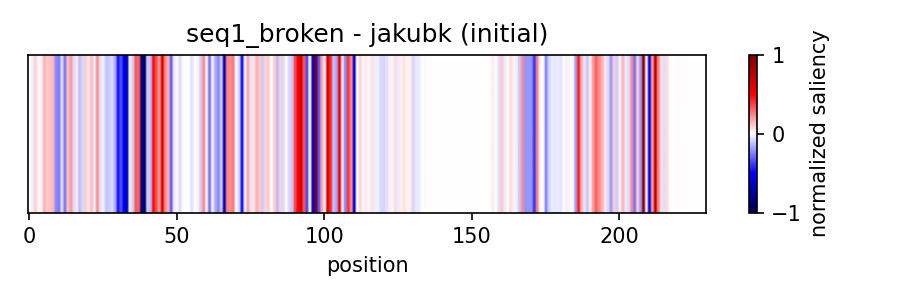

The data file committed next to this chart (first rows):
position	saliency
1	-0.004472
2	-0.02457
3	0.1002
4	0.01347
5	-0.0298
6	0.1422
7	0.1064
8	0.1221
9	0.1464
10	-0.2341
11	-0.2535
12	-0.0614
13	-0.2642
14	0.1201
15	0.1989
16	-0.0754
17	0.04647
18	-0.1322
19	-0.07465
20	0.0996
21	0.04345
22	0.1326
23	-0.03391
24	0.2207
25	-0.05878
26	-0.03015
27	-0.113
28	-0.09792
29	-0.07697
30	-0.1606
31	-0.4545
32	-0.3384
33	-0.5058
34	-0.6953
35	-0.02444
36	-0.08888
37	0.3261
38	0.3054
39	-0.8812
40	-0.9126
41	-0.09636
42	-0.1313
43	0.4834
44	0.3371
45	0.1903
46	0.6353
47	0.23
48	0.1531
49	-0.3089
50	-0.03291
51	0.0168
52	-0.06874
53	0.001617
54	-0.006750
55	-0.004567
56	-0.05712
57	-0.004729
58	0.02188
59	-0.09093
60	0.2271
... 170 more rows
